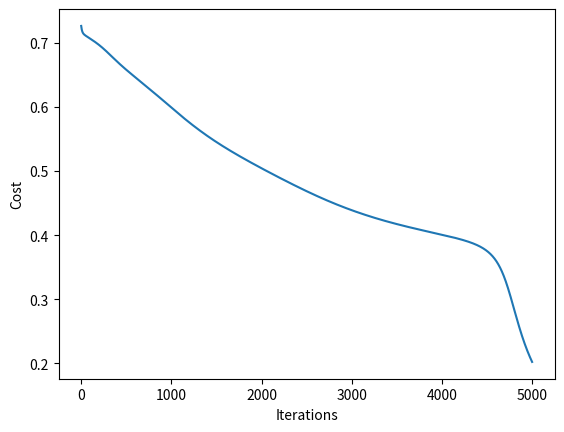

Python code for this plot:


import numpy as np
import matplotlib.pyplot as plt
import sys

X = np.array([
    [0, 1],
    [1, 0],
    [1, 1],
    [0, 0]
])
y = np.array([
    [1],
    [1],
    [0],
    [0]
])

num_i_units = 2
num_h_units = 2
num_o_units = 1

learning_rate = 0.1  # 0.001, 0.01 <- Magic values
reg_param = 0  # 0.001, 0.01 <- Magic values
max_iter = 5000  # 5000 <- Magic value
m = 4  # Number of training examples

# The model needs to be over fit to make predictions. Which
np.random.seed(1)
W1 = np.random.normal(0, 1, (num_h_units, num_i_units))  # 2x2
W2 = np.random.normal(0, 1, (num_o_units, num_h_units))  # 1x2

B1 = np.random.random((num_h_units, 1))  # 2x1
B2 = np.random.random((num_o_units, 1))  # 1x1


def sigmoid(z, derv=False):
    if derv:
        return z * (1 - z)
    return 1 / (1 + np.exp(-z))


def forward(x, predict=False):
    a1 = x.reshape(x.shape[0], 1)  # Getting the training example as a column vector.

    z2 = W1.dot(a1) + B1  # 2x2 * 2x1 + 2x1 = 2x1
    a2 = sigmoid(z2)  # 2x1

    z3 = W2.dot(a2) + B2  # 1x2 * 2x1 + 1x1 = 1x1
    a3 = sigmoid(z3)

    if predict:
        return a3
    return (a1, a2, a3)


dW1 = 0
dW2 = 0

dB1 = 0
dB2 = 0

cost = np.zeros((max_iter, 1))
for i in range(max_iter):
    c = 0

    dW1 = 0
    dW2 = 0

    dB1 = 0
    dB2 = 0
    for j in range(m):
        sys.stdout.write("\rIteration: {} and {}".format(i + 1, j + 1))

        # Forward Prop.
        a0 = X[j].reshape(X[j].shape[0], 1)  # 2x1

        z1 = W1.dot(a0) + B1  # 2x2 * 2x1 + 2x1 = 2x1
        a1 = sigmoid(z1)  # 2x1

        z2 = W2.dot(a1) + B2  # 1x2 * 2x1 + 1x1 = 1x1
        a2 = sigmoid(z2)  # 1x1

        # Back prop.
        dz2 = a2 - y[j]  # 1x1
        dW2 += dz2 * a1.T  # 1x1 .* 1x2 = 1x2

        dz1 = np.multiply((W2.T * dz2), sigmoid(a1, derv=True))  # (2x1 * 1x1) .* 2x1 = 2x1
        dW1 += dz1.dot(a0.T)  # 2x1 * 1x2 = 2x2

        dB1 += dz1  # 2x1
        dB2 += dz2  # 1x1

        c = c + (-(y[j] * np.log(a2)) - ((1 - y[j]) * np.log(1 - a2)))
        sys.stdout.flush()  # Updating the text.
    W1 = W1 - learning_rate * (dW1 / m) + ((reg_param / m) * W1)
    W2 = W2 - learning_rate * (dW2 / m) + ((reg_param / m) * W2)

    B1 = B1 - learning_rate * (dB1 / m)
    B2 = B2 - learning_rate * (dB2 / m)
    cost[i] = (c / m) + (
        (reg_param / (2 * m)) *
        (
            np.sum(np.power(W1, 2)) +
            np.sum(np.power(W2, 2))
        )
    )


for x in X:
    print("\n")
    print(x)
    print(forward(x, predict=True))

plt.plot(range(max_iter), cost)
plt.xlabel("Iterations")
plt.ylabel("Cost")
plt.show()
